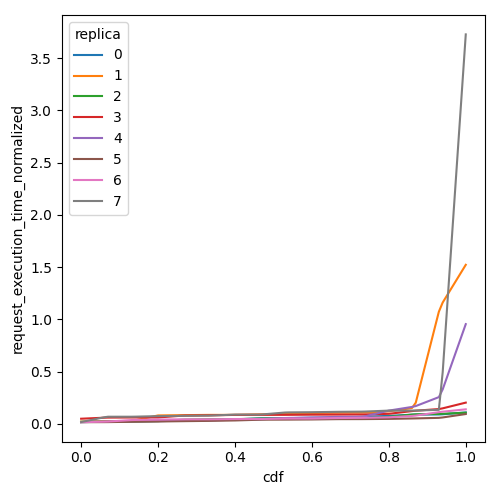

The table this chart was drawn from, first rows:
cdf, request_execution_time_normalized, replica
0.0, 0.01674, 0
0.01, 0.01734, 0
0.02, 0.01795, 0
0.03, 0.01856, 0
0.04, 0.01917, 0
0.05, 0.01977, 0
0.06, 0.02038, 0
0.07, 0.0209, 0
0.08, 0.02123, 0
0.09, 0.02156, 0
0.1, 0.0219, 0
0.11, 0.02223, 0
0.12, 0.02257, 0
0.13, 0.0229, 0
0.14, 0.02338, 0
0.15, 0.02392, 0
0.16, 0.02446, 0
0.17, 0.02501, 0
0.18, 0.02555, 0
0.19, 0.02609, 0
0.2, 0.02664, 0
0.21, 0.02708, 0
0.22, 0.02752, 0
0.23, 0.02796, 0
0.24, 0.0284, 0
0.25, 0.02884, 0
0.26, 0.02929, 0
0.27, 0.02995, 0
0.28, 0.03105, 0
0.29, 0.03216, 0
0.3, 0.03326, 0
0.31, 0.03437, 0
0.32, 0.03547, 0
0.33, 0.03658, 0
0.34, 0.0375, 0
0.35, 0.03833, 0
0.36, 0.03916, 0
0.37, 0.04, 0
0.38, 0.04083, 0
0.39, 0.04166, 0
0.4, 0.04249, 0
0.41, 0.04409, 0
0.42, 0.04569, 0
0.43, 0.04729, 0
0.44, 0.04889, 0
0.45, 0.05049, 0
0.46, 0.05209, 0
0.47, 0.0532, 0
0.48, 0.05334, 0
0.49, 0.05348, 0
0.5, 0.05363, 0
0.51, 0.05377, 0
0.52, 0.05391, 0
0.53, 0.05406, 0
0.54, 0.05459, 0
0.55, 0.05532, 0
0.56, 0.05605, 0
0.57, 0.05678, 0
0.58, 0.05751, 0
0.59, 0.05824, 0
... 748 more rows
